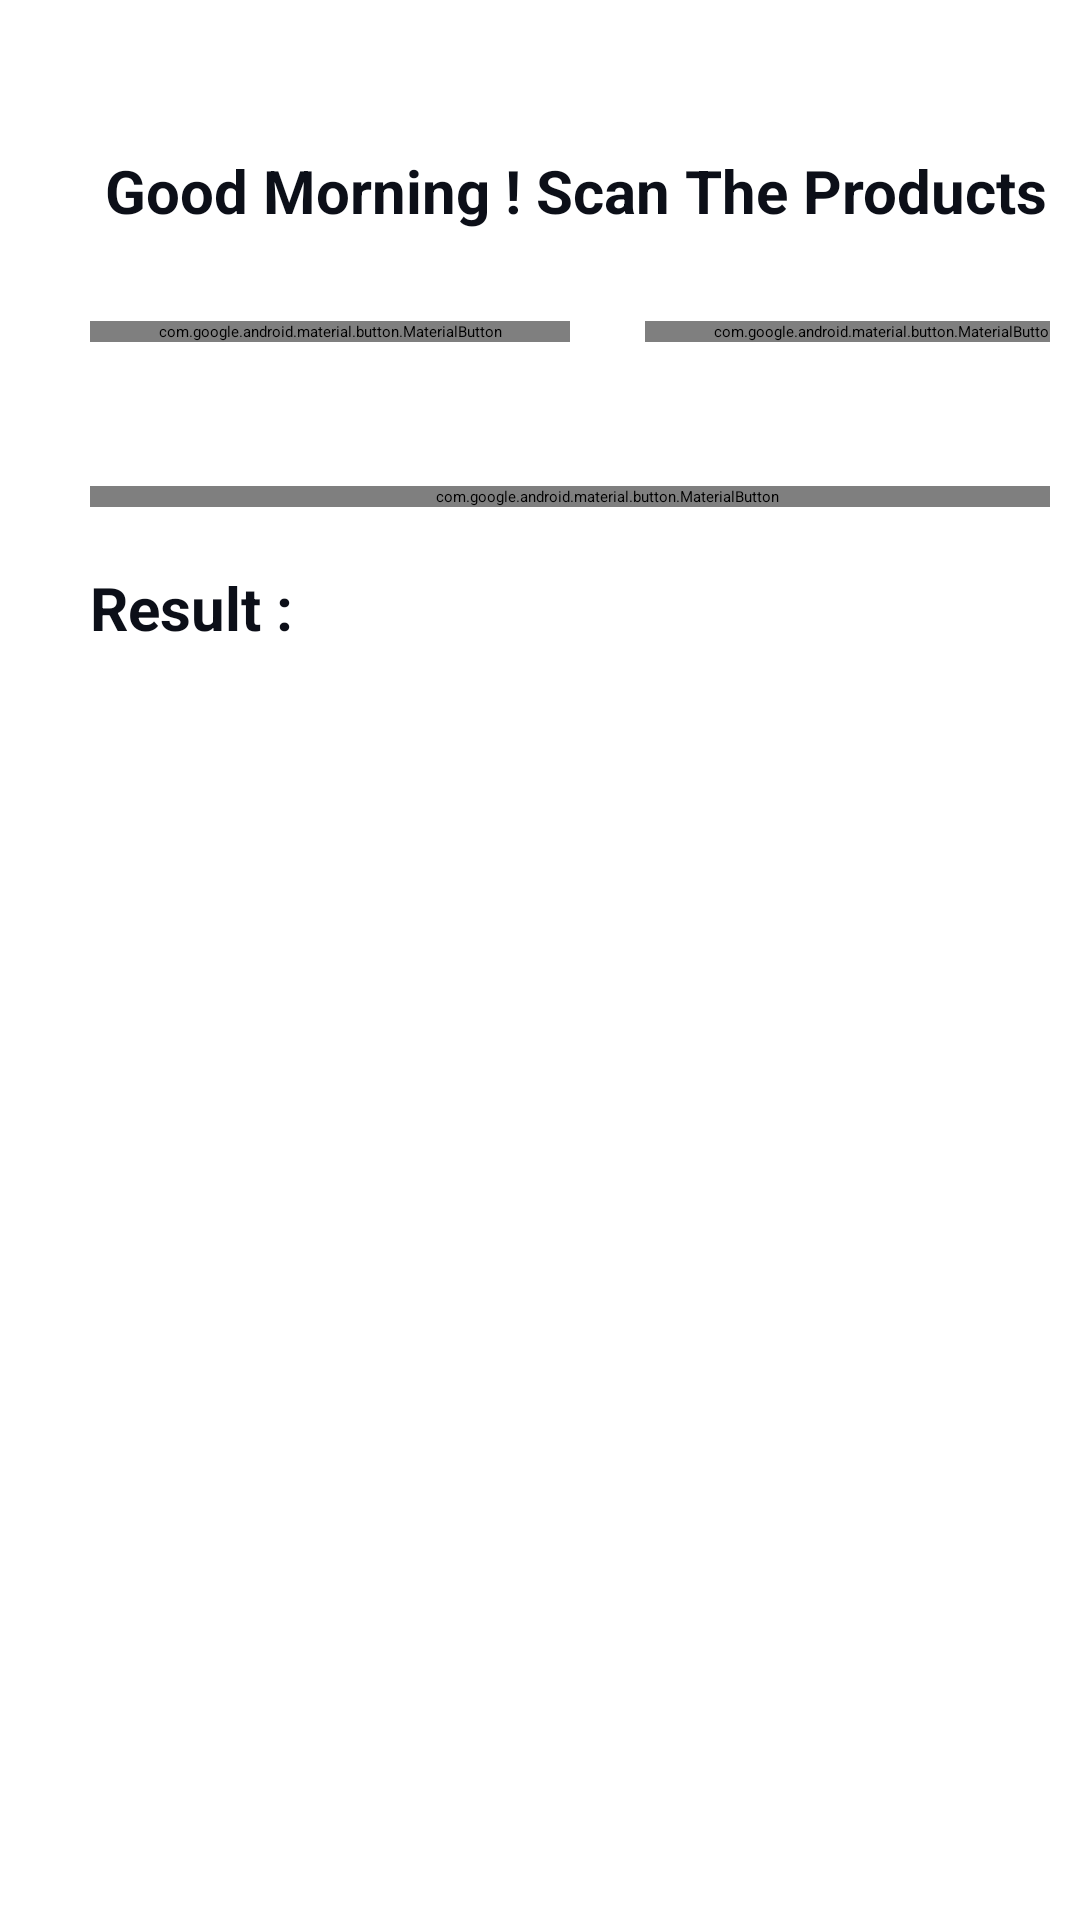

Android layout source for this screen:
<!-- AndroidManifest.xml: application theme Theme.Formtaion -->
<!-- res/layout/activity_third.xml -->
<?xml version="1.0" encoding="utf-8"?>
<ScrollView xmlns:android="http://schemas.android.com/apk/res/android"
    xmlns:app="http://schemas.android.com/apk/res-auto"
    xmlns:tools="http://schemas.android.com/tools"
    android:layout_width="match_parent"
    android:layout_height="match_parent"
    android:padding="10dp"
    tools:context=".ThirdActivity">


    <LinearLayout
        android:layout_width="match_parent"
        android:layout_height="wrap_content"
        android:orientation="vertical">

        <TextView
            android:layout_width="369dp"
            android:layout_height="37dp"
            android:layout_marginBottom="10dp"
            android:layout_marginTop="40dp"
            android:text="Good Morning ! Scan The Products "
            android:textAlignment="center"
            android:textColor="@color/black"
            android:textSize="20sp"
            android:textStyle="bold" />

        <LinearLayout
            android:layout_width="370dp"
            android:layout_height="wrap_content"
            android:layout_marginTop="10dp"
            android:layout_marginBottom="18dp"
            android:orientation="horizontal">

            <com.google.android.material.button.MaterialButton
                android:id="@+id/cameraBtn"
                android:layout_width="match_parent"
                android:layout_height="wrap_content"
                android:layout_marginEnd="5dp"
                android:layout_marginStart="20dp"
                android:layout_weight="1"
                android:background="@drawable/bg_couleur_icon"
                android:text="Camera"
                app:backgroundTint="@color/gris" />

            <com.google.android.material.button.MaterialButton
                android:id="@+id/galleryBtn"
                android:layout_width="match_parent"
                android:layout_height="wrap_content"
                android:layout_marginEnd="5dp"
                android:layout_marginStart="20dp"
                android:layout_weight="1"
                android:background="@drawable/bg_couleur_icon"
                android:text="Gallery"
                app:backgroundTint="@color/gris" />


        </LinearLayout>

        <ImageView
            android:id="@+id/imageIv"
            android:layout_width="220dp"
            android:layout_marginBottom="30dp"
            android:layout_gravity="center_horizontal"
            android:layout_height="wrap_content"
            android:src="@drawable/baseline_qr_code_scanner_24"
            android:adjustViewBounds="true"/>

        <com.google.android.material.button.MaterialButton
            android:id="@+id/scanBtn"
            android:layout_width="345dp"
            android:layout_height="wrap_content"
            android:layout_marginStart="20dp"
            android:layout_marginEnd="20dp"
            android:layout_marginBottom="20dp"
            android:background="@drawable/bg_couleur_icon"
            android:text="Scan Now"
            app:backgroundTint="@color/gris" />

        <TextView
            android:layout_width="match_parent"
            android:layout_height="wrap_content"
            android:text="Result :"
            android:textStyle="bold"
            android:layout_marginStart="20dp"
            android:layout_marginEnd="20dp"
            android:textSize="20sp"
            android:textColor="@color/black"
            />



        <TextView
            android:id="@+id/resultTv"
            android:layout_width="match_parent"
            android:layout_height="wrap_content" />





    </LinearLayout>
</ScrollView>
<!-- resources referenced by this layout -->
<resources>
  <color name="black">#0c0f18</color>
  <color name="gris">#00bb87</color>
  <!-- drawable bg_couleur_icon (drawable) -->
  <?xml version="1.0" encoding="utf-8"?>
  <shape xmlns:android="http://schemas.android.com/apk/res/android">
      <corners android:radius="12dp" />
  
  
              <gradient
                  android:startColor="#00bb87"
              android:endColor="#00bb87"
              android:angle="45" />
  
  
  
  </shape>
</resources>
